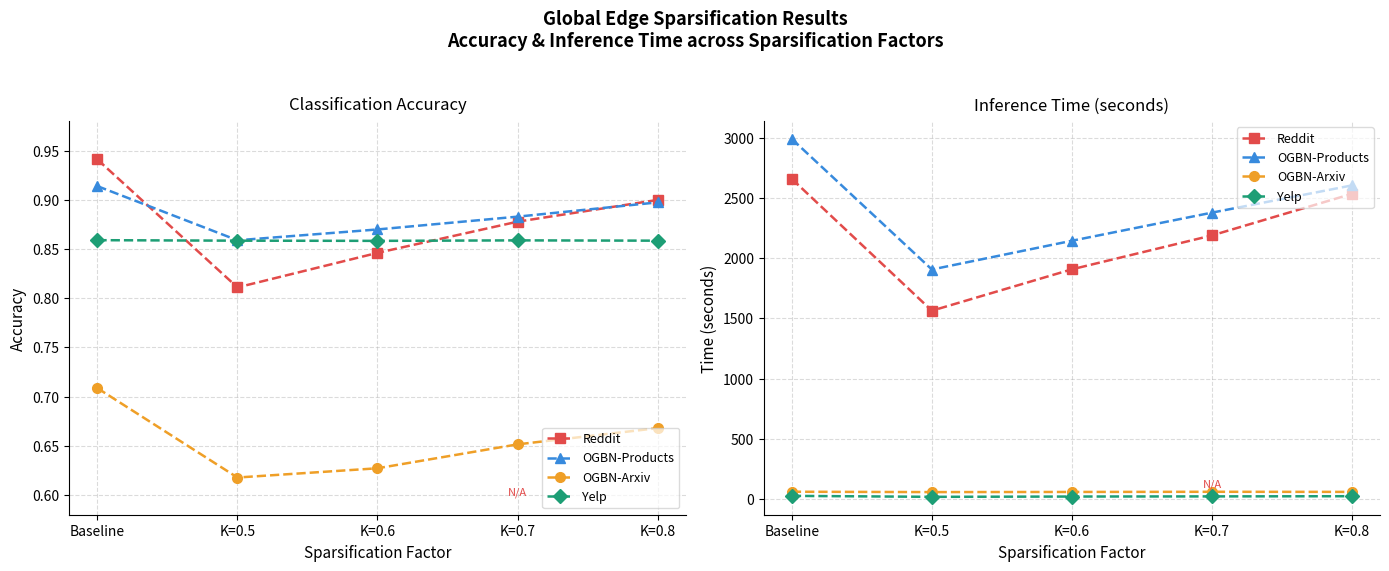

This figure's Python source:
import matplotlib.pyplot as plt
import numpy as np

# ── Accurate Data from global_spaction.csv ────────────────────────────────────
# Sparsification factors: Baseline, 0.5, 0.6, 0.7, 0.8
sparsification = ['Baseline', 'K=0.5', 'K=0.6', 'K=0.7', 'K=0.8']
x = np.arange(len(sparsification))

# Note: Reddit K=0.7 has only edges, Acc & Time are missing → None
datasets = {
    'Reddit': {
        'acc':  [0.9410, 0.8110, 0.8461, 0.8778,   0.8999],
        'time': [2656.42, 1562.73, 1906.34, 2187.54, 2532.62],
        'edges':[57424428, 28770455, 34501250, 40232044, 45962839],
    },
    'OGBN-Products': {
        'acc':  [0.9139, 0.8589, 0.8699, 0.8829, 0.8974],
        'time': [2987.80, 1904.79, 2143.35, 2376.72, 2602.76],
        'edges':[63083526, 32154014, 38339912, 44525811, 50711714],
    },
    'OGBN-Arxiv': {
        'acc':  [0.7086, 0.6178, 0.6272, 0.6515, 0.6680],
        'time': [60.47, 57.49, 58.64, 60.09, 59.17],
        'edges':[1242470, 663571, 779350, 895130, 1010910],
    },
    'Yelp': {
        'acc':  [0.8590, 0.8585, 0.8583, 0.8588, 0.8585],
        'time': [26.13, 18.17, 20.60, 21.777, 23.355],
        'edges':[3869956, 1946466, 2331164, 2715862, 3100560],
    },
}

colors  = ['#E24B4A', '#378ADD', '#EF9F27', '#1D9E75']
markers = ['s', '^', 'o', 'D']

def split_none(xvals, yvals):
    """Split into continuous segments around None values."""
    segments = []
    seg_x, seg_y = [], []
    for xi, yi in zip(xvals, yvals):
        if yi is not None:
            seg_x.append(xi)
            seg_y.append(yi)
        else:
            if seg_x:
                segments.append((seg_x[:], seg_y[:]))
            seg_x, seg_y = [], []
    if seg_x:
        segments.append((seg_x, seg_y))
    return segments

# ── Figure ────────────────────────────────────────────────────────────────────
fig, axes = plt.subplots(1, 2, figsize=(14, 5.5))
fig.suptitle(
    'Global Edge Sparsification Results\n'
    'Accuracy & Inference Time across Sparsification Factors',
    fontsize=13, fontweight='bold', y=1.03
)

# ── Left: Accuracy ────────────────────────────────────────────────────────────
ax1 = axes[0]
for i, (name, vals) in enumerate(datasets.items()):
    segs = split_none(x, vals['acc'])
    for si, (sx, sy) in enumerate(segs):
        ax1.plot(sx, sy,
                 color=colors[i], marker=markers[i],
                 markersize=7, linewidth=1.8, linestyle='--',
                 label=name if si == 0 else '_nolegend_')
    # Mark missing points with a hollow circle
    for xi, yi in zip(x, vals['acc']):
        if yi is None:
            ax1.plot(xi, ax1.get_ylim()[0],  # placeholder; actual mark below after ylim set
                     marker='x', color=colors[i], markersize=8, zorder=5)

ax1.set_title('Classification Accuracy', fontsize=12, pad=8)
ax1.set_xlabel('Sparsification Factor', fontsize=11)
ax1.set_ylabel('Accuracy', fontsize=11)
ax1.set_xticks(x)
ax1.set_xticklabels(sparsification, fontsize=10)
ax1.set_ylim(0.58, 0.98)
ax1.yaxis.set_major_formatter(plt.FuncFormatter(lambda v, _: f'{v:.2f}'))
ax1.legend(fontsize=9, framealpha=0.7, loc='lower right')
ax1.grid(True, linestyle='--', alpha=0.45)
ax1.spines[['top', 'right']].set_visible(False)

# Annotate missing point for Reddit K=0.7
ax1.annotate('N/A', xy=(3, 0.60), fontsize=8, color=colors[0],
             ha='center', style='italic')

# ── Right: Time ───────────────────────────────────────────────────────────────
ax2 = axes[1]
for i, (name, vals) in enumerate(datasets.items()):
    segs = split_none(x, vals['time'])
    for si, (sx, sy) in enumerate(segs):
        ax2.plot(sx, sy,
                 color=colors[i], marker=markers[i],
                 markersize=7, linewidth=1.8, linestyle='--',
                 label=name if si == 0 else '_nolegend_')

ax2.set_title('Inference Time (seconds)', fontsize=12, pad=8)
ax2.set_xlabel('Sparsification Factor', fontsize=11)
ax2.set_ylabel('Time (seconds)', fontsize=11)
ax2.set_xticks(x)
ax2.set_xticklabels(sparsification, fontsize=10)
ax2.legend(fontsize=9, framealpha=0.7, loc='upper right')
ax2.grid(True, linestyle='--', alpha=0.45)
ax2.spines[['top', 'right']].set_visible(False)

# Annotate missing point for Reddit K=0.7
ax2.annotate('N/A', xy=(3, 100), fontsize=8, color=colors[0],
             ha='center', style='italic')

plt.tight_layout()
plt.savefig('global_sparsification_plot.png', dpi=180, bbox_inches='tight')
plt.show()
print("Saved: global_sparsification_plot.png")
